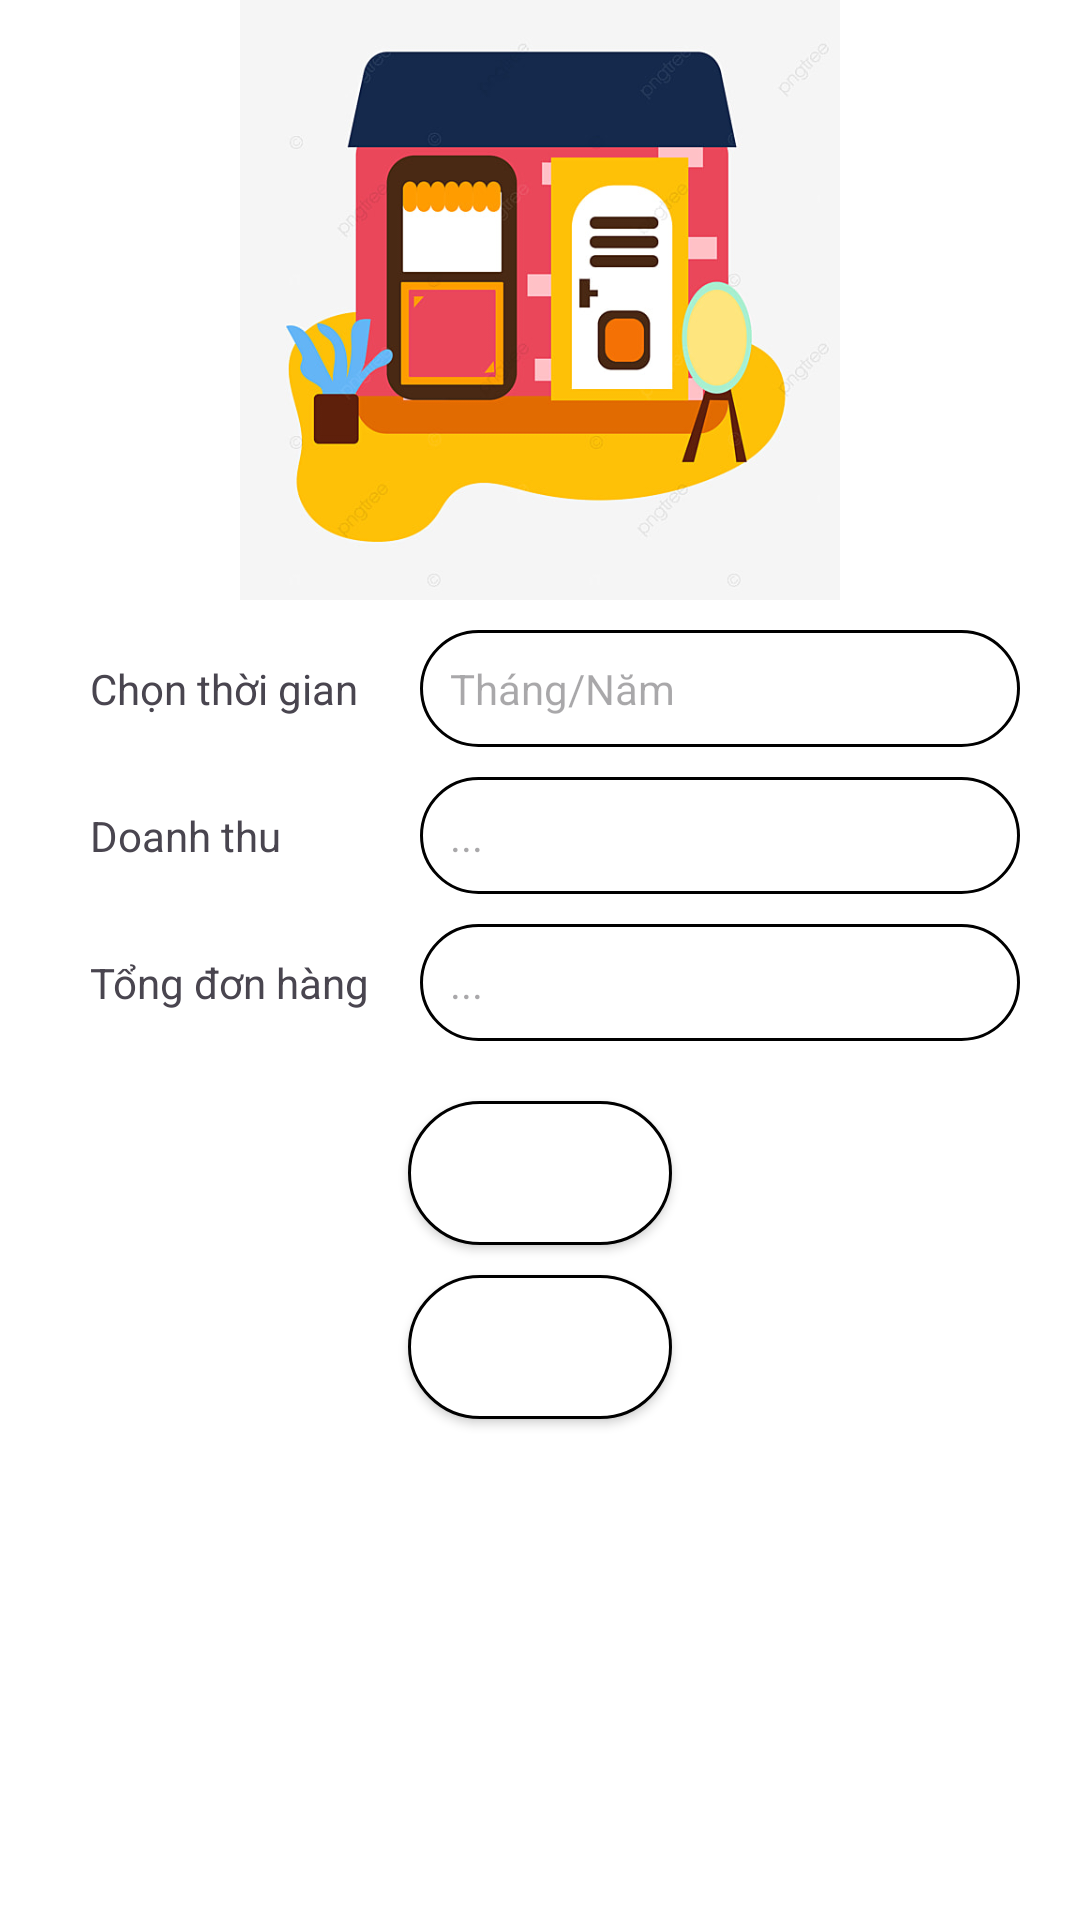

The Android layout XML behind this screen, and the referenced resources:
<!-- AndroidManifest.xml: application theme Theme.Olx -->
<!-- res/layout/activity_doanh_thu_seller.xml -->
<?xml version="1.0" encoding="utf-8"?>
<FrameLayout xmlns:android="http://schemas.android.com/apk/res/android"
    xmlns:tools="http://schemas.android.com/tools"
    android:layout_width="match_parent"
    android:layout_height="match_parent"
    android:background="@color/white"
    tools:context=".activities.DoanhThuSellerActivity">

    
    <LinearLayout
        android:layout_gravity="center"
        android:gravity="center_horizontal"
        android:layout_width="match_parent"
        android:layout_height="match_parent"
        android:orientation="vertical">
        <ImageView
            android:layout_width="200dp"
            android:layout_height="200dp"
            android:src="@drawable/shop"/>
        <LinearLayout
            android:layout_marginBottom="10dp"
            android:layout_marginTop="10dp"
            android:layout_width="wrap_content"
            android:layout_height="wrap_content"
            android:gravity="center">
            <TextView
                android:padding="10dp"
                android:layout_width="120dp"
                android:layout_height="wrap_content"
                android:text="Chọn thời gian"/>
            <TextView
                android:gravity="center_vertical"
                android:drawableEnd="@drawable/ic_calendar_month"
                android:layout_width="200dp"
                android:padding="10dp"
                android:layout_height="wrap_content"
                android:id="@+id/chonThoiGian"
                android:background="@drawable/shape_button"
                android:hint="Tháng/Năm" />
        </LinearLayout>

        <LinearLayout
            android:layout_marginBottom="10dp"
            android:layout_width="wrap_content"
            android:layout_height="wrap_content"
            android:gravity="center">
            <TextView
                android:padding="10dp"
                android:layout_width="120dp"
                android:layout_height="wrap_content"
                android:text="Doanh thu"/>
            <TextView
                android:gravity="center_vertical"
                android:layout_width="200dp"
                android:padding="10dp"
                android:layout_height="wrap_content"
                android:id="@+id/doanhThu"
                android:background="@drawable/shape_button"
                android:hint="..." />
        </LinearLayout>

        <LinearLayout
            android:layout_marginBottom="10dp"
            android:layout_width="wrap_content"
            android:layout_height="wrap_content"
            android:gravity="center">
            <TextView
                android:padding="10dp"
                android:layout_width="120dp"
                android:layout_height="wrap_content"
                android:text="Tổng đơn hàng"/>
            <TextView
                android:gravity="center_vertical"
                android:layout_width="200dp"
                android:padding="10dp"
                android:layout_height="wrap_content"
                android:id="@+id/tongDonHang"
                android:background="@drawable/shape_button"
                android:hint="..." />
        </LinearLayout>

        <Button
            android:layout_marginTop="10dp"
            android:layout_width="wrap_content"
            android:layout_height="wrap_content"
            android:id="@+id/xoaHet"
            android:textColor="@color/white"
            android:text="Làm mới"
            android:padding="10dp"
            android:background="@drawable/shape_button"
            android:textAllCaps="false"/>
        <Button
            android:layout_marginTop="10dp"
            android:layout_width="wrap_content"
            android:layout_height="wrap_content"
            android:id="@+id/thoat"
            android:textColor="@color/white"
            android:text="Thoát"
            android:padding="10dp"
            android:background="@drawable/shape_button"
            android:textAllCaps="false"/>
    </LinearLayout>

</FrameLayout>
<!-- resources referenced by this layout -->
<resources>
  <!-- drawable shape_button (drawable) -->
  <?xml version="1.0" encoding="utf-8"?>
  <shape xmlns:android="http://schemas.android.com/apk/res/android"
      android:shape="rectangle">
  
      <stroke android:color="@color/red" android:width="1dp"/>
      <solid android:color="@color/white"/>
      <corners android:radius="50dp"/>
  
  </shape>
  <!-- drawable shop: jpg bitmap (drawable, 55839 bytes) -->
  <style name="Theme.Olx" parent="Base.Theme.Olx" />
  <style name="Base.Theme.Olx" parent="Theme.Material3.Light.NoActionBar">
          
           <item name="colorPrimary">@color/colorgray02</item>
      </style>
  <color name="colorgray02">#8b008b</color>
  <!-- not gathered from this repository: default colours our renderer supplied (Android Studio template values) -->
  <color name="white">#FFFFFFFF</color>
</resources>
